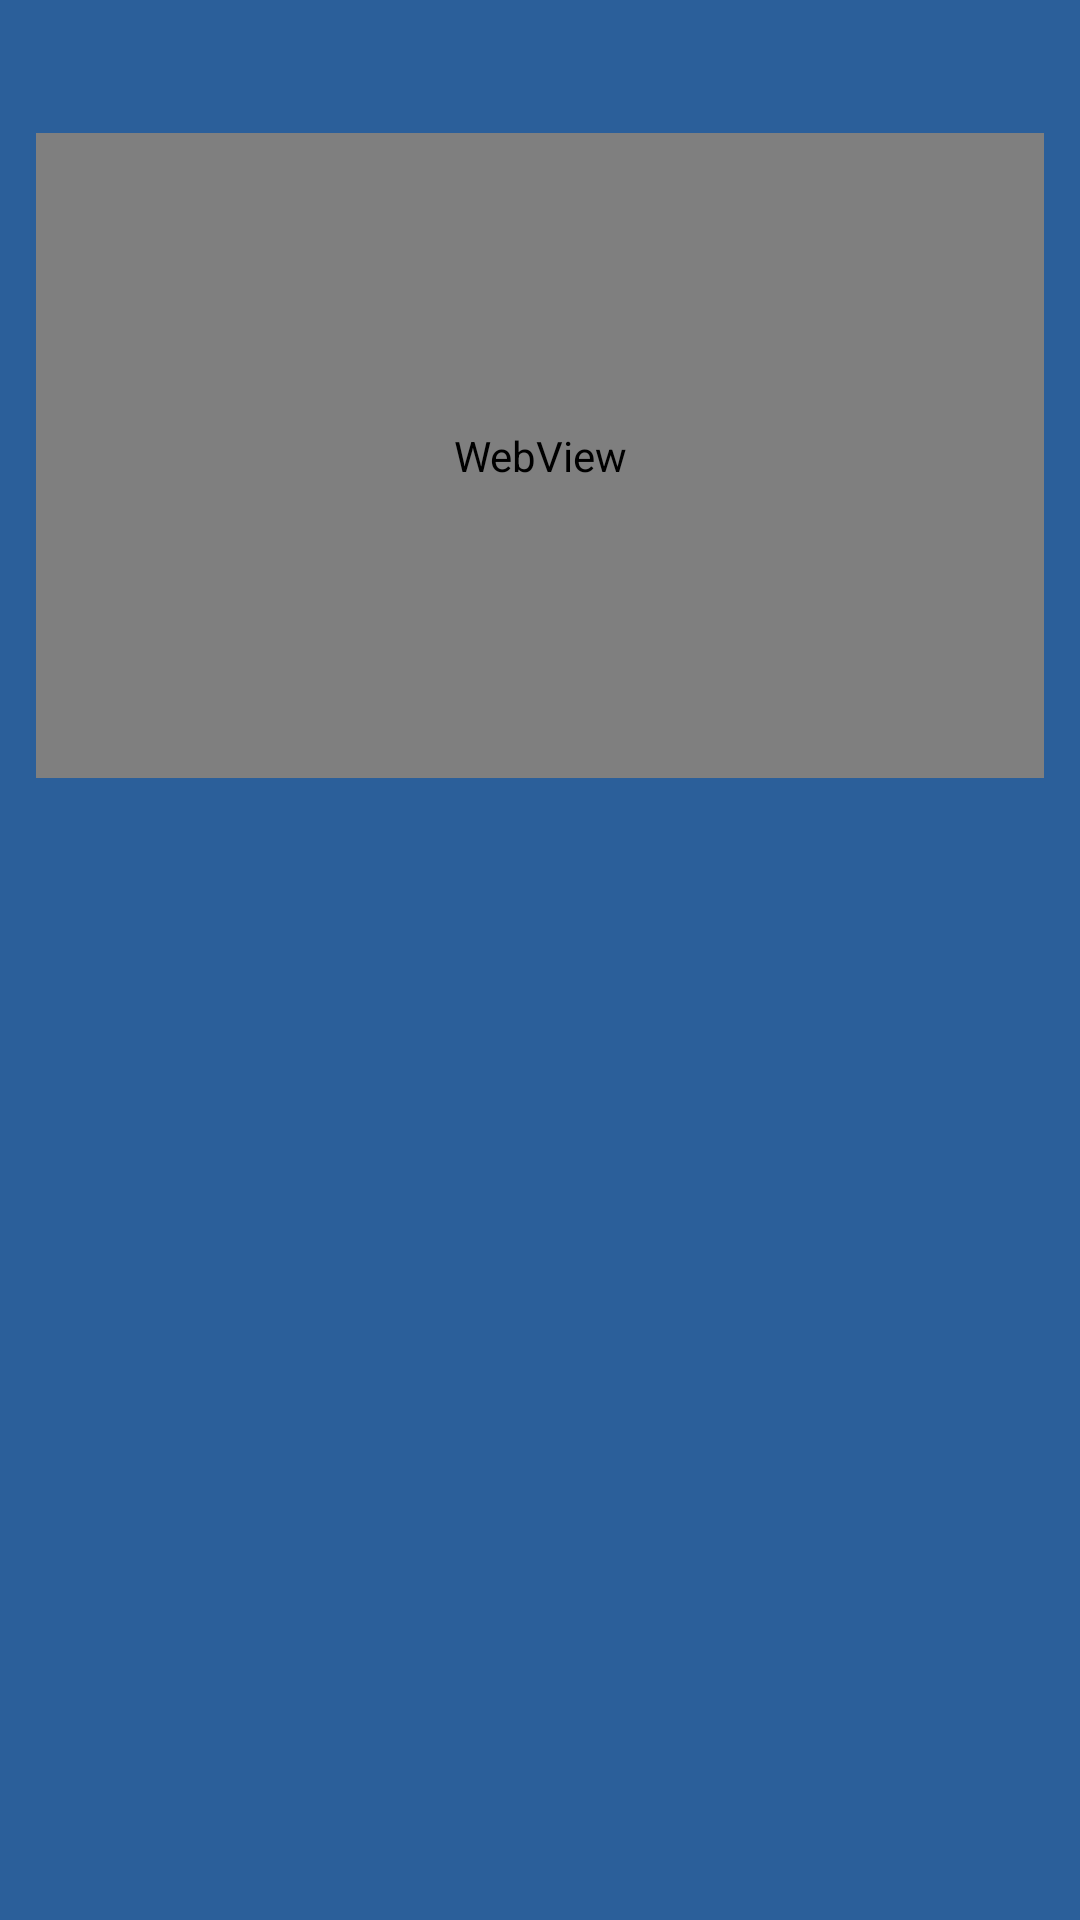

Produce the Android XML layout that renders to this screen, including the resource entries it uses.
<!-- AndroidManifest.xml: application theme Theme.MyApplication -->
<!-- res/layout/activity_project_video.xml -->
<?xml version="1.0" encoding="utf-8"?>
<LinearLayout xmlns:android="http://schemas.android.com/apk/res/android"
    android:orientation="vertical"
    android:background="@color/VGTRKmain"
    android:layout_width="match_parent"
    android:layout_height="match_parent"
    android:padding="12dp">

    <TextView
        android:id="@+id/tvVideoTitle"
        android:layout_width="match_parent"
        android:layout_height="wrap_content"
        android:textColor="@android:color/white"
        android:textSize="18sp"
        android:textStyle="bold"
        android:paddingBottom="8dp" />

    <WebView
        android:id="@+id/webViewVideo"
        android:layout_width="match_parent"
        android:layout_height="215sp" />
</LinearLayout>
<!-- resources referenced by this layout -->
<resources>
  <color name="VGTRKmain">#2b5f9a</color>
  <style name="Theme.MyApplication" parent="Base.Theme.MyApplication" />
  <style name="Base.Theme.MyApplication" parent="Theme.Material3.DayNight.NoActionBar">
          
          
          <item name="colorPrimary">@color/VGTRKmain</item> 
          <item name="colorPrimaryDark">@color/VGTRKmain</item> 
          <item name="android:statusBarColor">@color/VGTRKmain</item> 
  
      </style>
</resources>
